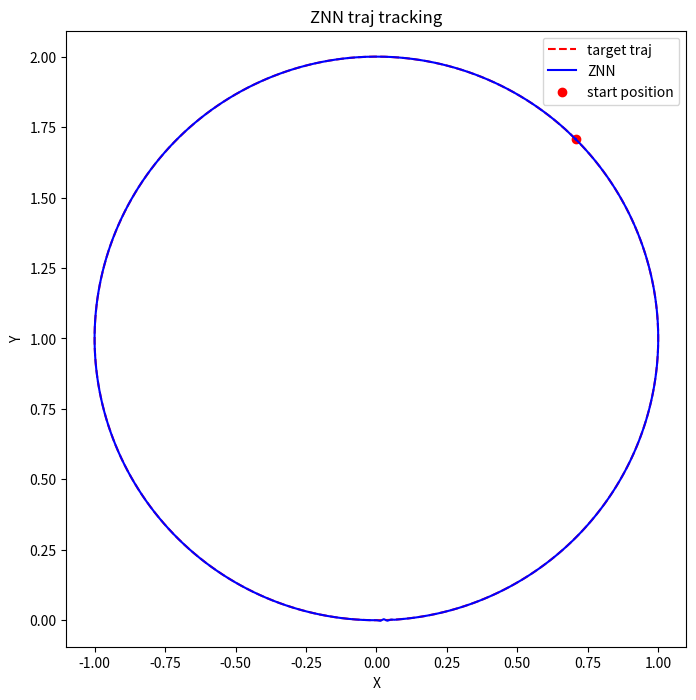

This chart was generated by the following Python code:
import numpy as np
import matplotlib.pyplot as plt

# 定义两连杆的正向运动学
def forward_kinematics(angles):
    l1, l2 = 1.0, 1.0  # 连杆长度
    theta1, theta2 = angles
    x = l1 * np.cos(theta1) + l2 * np.cos(theta1 + theta2)
    y = l1 * np.sin(theta1) + l2 * np.sin(theta1 + theta2)
    return np.array([x, y])

# 计算雅克比矩阵
def jacobian(angles):
    l1, l2 = 1.0, 1.0
    theta1, theta2 = angles
    j11 = -l1 * np.sin(theta1) - l2 * np.sin(theta1 + theta2)
    j12 = -l2 * np.sin(theta1 + theta2)
    j21 = l1 * np.cos(theta1) + l2 * np.cos(theta1 + theta2)
    j22 = l2 * np.cos(theta1 + theta2)
    return np.array([[j11, j12], [j21, j22]])


# ZNN 更新公式，严格按照公式 (14) 实现
def znn_update(angles, actual_pos, desired_pos, desired_velocity, tau, h):
    # 计算雅克比矩阵及其伪逆
    J = jacobian(angles)
    J_pseudo = np.linalg.pinv(J)
    
    # 计算实际位置与期望位置的误差
    pos_error = actual_pos - desired_pos
    
    # 计算更新项，按照公式 (14)
    correction_term = J_pseudo @ (tau * desired_velocity - h * pos_error)
    
    # 更新角度，直接加上校正项
    next_angles = angles + correction_term
    
    return next_angles

# 生成可达的弧形轨迹
def generate_reachable_arc_trajectory(initial_angles, delta_angle, num_points, dt):
    trajectory = []
    angles = np.linspace(0, delta_angle, num_points)
    
    for angle in angles:
        theta1 = initial_angles[0] + angle
        theta2 = initial_angles[1] - angle
        end_effector_pos = forward_kinematics([theta1, theta2])
        
        if len(trajectory) > 0:
            prev_pos, _ = trajectory[-1]
            target_vel = (end_effector_pos - prev_pos) / dt
        else:
            target_vel = np.array([0, 0])
        
        trajectory.append((end_effector_pos, target_vel))
    
    return trajectory

# 可视化函数
def plot_trajectory(target_positions, znn_positions):
    target_x, target_y = zip(*target_positions)
    znn_x, znn_y = zip(*znn_positions)

    plt.figure(figsize=(8, 8))
    plt.plot(target_x, target_y, 'r--', label='target traj')
    plt.plot(znn_x, znn_y, 'b-', label='ZNN')
    plt.scatter(target_x[0], target_y[0], color='red', label='start position')
    plt.xlabel('X')
    plt.ylabel('Y')
    plt.legend()
    plt.title('ZNN traj tracking')
    plt.axis('equal')
    plt.show()

# 执行 ZNN 轨迹跟踪
def znn_trajectory_tracking(initial_angles, trajectory):
    angles = np.copy(initial_angles)
    znn_positions = []

    for target_pos, target_vel in trajectory:
        current_pos = forward_kinematics(angles)

        angles = znn_update(angles, current_pos, target_pos, target_vel, tau=0.0001, h=1) # 0.01 to 1.5 good
        #angles = znn_update(angles, current_pos, target_pos, target_vel, tau=0.0001, h=0.0001)
        znn_positions.append(current_pos)

    return angles, znn_positions

# 示例参数
initial_angles = np.array([np.pi / 4, np.pi / 4])
delta_angle = 2*np.pi
num_points = 500
dt = 0.0001

# 生成目标弧形轨迹
trajectory = generate_reachable_arc_trajectory(initial_angles, delta_angle, num_points, dt)
target_positions = [pos for pos, _ in trajectory]

# 执行 ZNN 轨迹跟踪
angles, znn_positions = znn_trajectory_tracking(initial_angles, trajectory)

# 绘制对比图
plot_trajectory(target_positions, znn_positions)


# import numpy as np
# import matplotlib.pyplot as plt

# # 定义两连杆的正向运动学
# def forward_kinematics(angles):
#     l1, l2 = 1.0, 1.0  # 连杆长度
#     theta1, theta2 = angles
#     x = l1 * np.cos(theta1) + l2 * np.cos(theta1 + theta2)
#     y = l1 * np.sin(theta1) + l2 * np.sin(theta1 + theta2)
#     return np.array([x, y])

# # 计算雅克比矩阵
# def jacobian(angles):
#     l1, l2 = 1.0, 1.0
#     theta1, theta2 = angles
#     j11 = -l1 * np.sin(theta1) - l2 * np.sin(theta1 + theta2)
#     j12 = -l2 * np.sin(theta1 + theta2)
#     j21 = l1 * np.cos(theta1) + l2 * np.cos(theta1 + theta2)
#     j22 = l2 * np.cos(theta1 + theta2)
#     return np.array([[j11, j12], [j21, j22]])

# # # ZNN 更新公式，基于公式(14)
# # def znn_update(angles, pos_error, desired_velocity, h=0.01, lambda_gain=1.0):
# #     J = jacobian(angles)
# #     J_pseudo = np.linalg.pinv(J)  # 计算伪逆
# #     angles_dot = J_pseudo @ (desired_velocity - lambda_gain * pos_error)
# #     return angles + h * angles_dot

# # ZNN 更新公式，严格按照公式 (14) 实现
# def znn_update(angles, actual_pos, desired_pos, desired_velocity, tau=1.0, h=1):
#     # 计算雅克比矩阵及其伪逆
#     J = jacobian(angles)
#     J_pseudo = np.linalg.pinv(J)
    
#     # 计算实际位置与期望位置的误差
#     pos_error = actual_pos - desired_pos
    
#     # 计算更新项，按照公式 (14)
#     correction_term = J_pseudo @ (tau * desired_velocity - h * pos_error)
    
#     # 更新角度，直接加上校正项
#     next_angles = angles + correction_term
    
#     return next_angles

# # 生成可达的弧形轨迹
# def generate_reachable_arc_trajectory(initial_angles, delta_angle, num_points, dt):
#     trajectory = []
#     angles = np.linspace(0, delta_angle, num_points)
    
#     for angle in angles:
#         theta1 = initial_angles[0] + angle
#         theta2 = initial_angles[1] - angle
#         end_effector_pos = forward_kinematics([theta1, theta2])
        
#         if len(trajectory) > 0:
#             prev_pos, _ = trajectory[-1]
#             target_vel = (end_effector_pos - prev_pos) / dt
#         else:
#             target_vel = np.array([0, 0])
        
#         trajectory.append((end_effector_pos, target_vel))
    
#     return trajectory

# # 可视化函数
# def plot_trajectory(target_positions, znn_positions):
#     target_x, target_y = zip(*target_positions)
#     znn_x, znn_y = zip(*znn_positions)

#     plt.figure(figsize=(8, 8))
#     plt.plot(target_x, target_y, 'r--', label='target traj')
#     plt.plot(znn_x, znn_y, 'b-', label='ZNN')
#     plt.scatter(target_x[0], target_y[0], color='red', label='start position')
#     plt.xlabel('X')
#     plt.ylabel('Y')
#     plt.legend()
#     plt.title('ZNN traj tracking')
#     plt.axis('equal')
#     plt.show()

# # 执行 ZNN 轨迹跟踪
# def znn_trajectory_tracking(initial_angles, trajectory, dt, lambda_gain=1.0):
#     angles = np.copy(initial_angles)
#     znn_positions = []

#     for target_pos, target_vel in trajectory:
#         current_pos = forward_kinematics(angles)
#         #pos_error = target_pos - current_pos
        
#         # 使用 ZNN 更新公式预测下一时刻的关节角度
#        # angles = znn_update(angles, pos_error, target_vel, dt, lambda_gain)
#         angles = znn_update(angles, current_pos, target_pos, target_vel, tau=1, h=1)
#         znn_positions.append(current_pos)

#     return angles, znn_positions

# # 示例参数
# initial_angles = np.array([np.pi / 4, np.pi / 4])
# #delta_angle = np.pi / 3
# delta_angle = 2*np.pi
# num_points = 100
# dt = 0.001

# # 生成目标弧形轨迹
# trajectory = generate_reachable_arc_trajectory(initial_angles, delta_angle, num_points, dt)
# target_positions = [pos for pos, _ in trajectory]

# # 执行 ZNN 轨迹跟踪
# angles, znn_positions = znn_trajectory_tracking(initial_angles, trajectory, dt)

# # 绘制对比图
# plot_trajectory(target_positions, znn_positions)